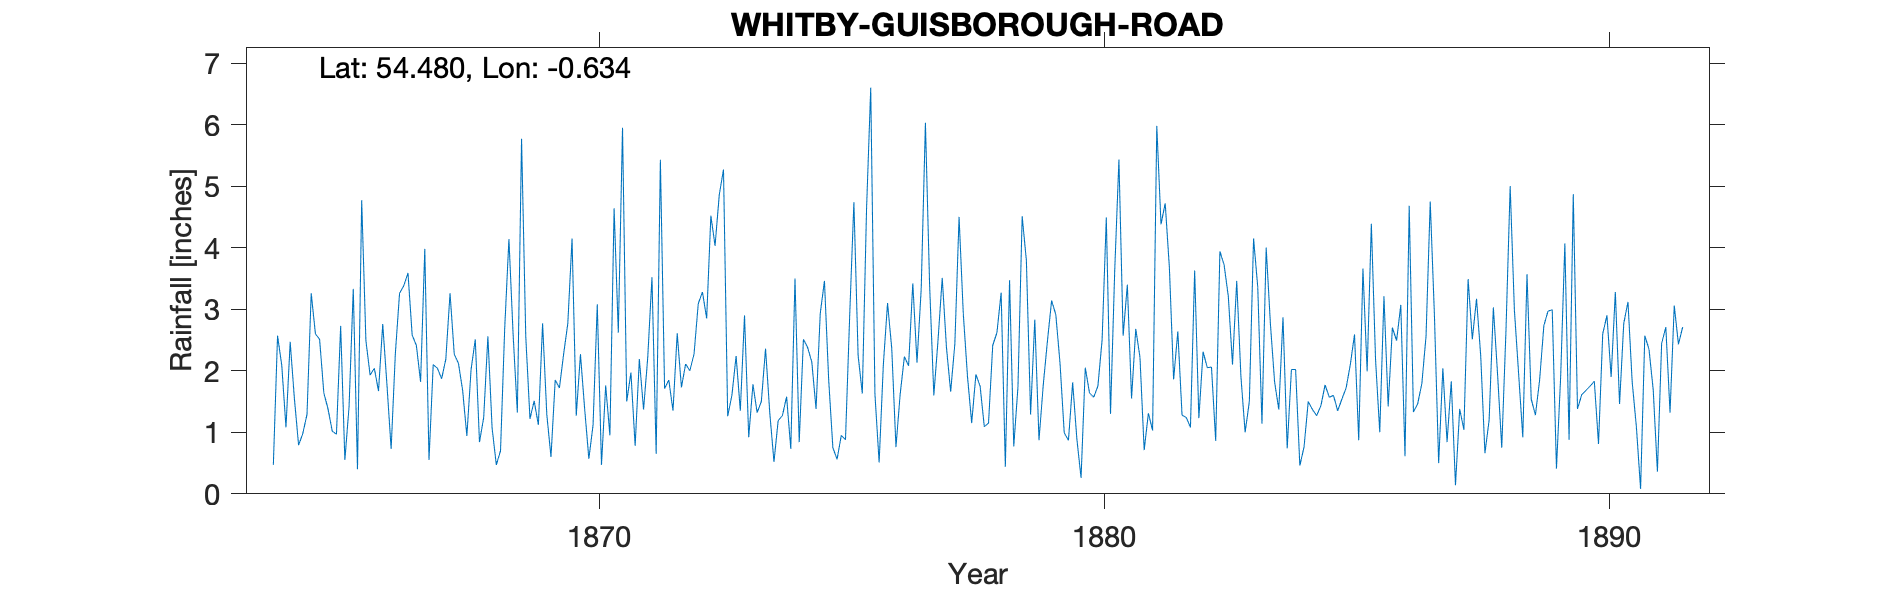

Values plotted in this chart, from the file beside it:
WHITBY - GUISBOROUGH ROAD, , , , , , , , , , , , , , , , , , , , , , , 
Grid ref, NZ886103, Long, -0.634, Lat, 54.48, Elevation, 184, ft, , , , , , , , , , , , , , , 
Station no, RR2412, , , , , , , , , , , , , , , , , , , , , , 
, 1864, 1865, 1866, 1867, 1868, 1869, 1870, 1871, 1872, 1873, 1874, 1875, 1876, 1877, 1878, 1879, 1880, 1881, 1882, 1883, 1884, 1885, 1886
January, 0.47, 1.64, 2.04, 3.98, 2.51, 2.56, 1.27, 1.50, 2.61, 1.26, 1.19, 1.86, 0.51, 3.39, 1.75, 1.29, 0.26, 1.55, 1.28, 2.10, 2.87, 1.60, 3.21
February, 2.57, 1.38, 1.67, 0.55, 0.84, 1.22, 2.27, 1.97, 1.73, 1.60, 1.27, 0.75, 2.10, 1.60, 1.09, 2.83, 2.05, 2.68, 1.24, 3.46, 0.74, 1.35, 1.42
March, 2.09, 1.02, 2.76, 2.10, 1.24, 1.51, 1.38, 0.78, 2.11, 2.24, 1.58, 0.56, 3.10, 2.50, 1.15, 0.87, 1.64, 2.22, 1.08, 1.90, 2.02, 1.54, 2.70
April, 1.08, 0.97, 1.78, 2.04, 2.56, 1.12, 0.57, 2.19, 2.00, 1.35, 0.73, 0.95, 2.36, 3.51, 2.41, 1.76, 1.57, 0.71, 3.63, 1.00, 2.02, 1.72, 2.49
May, 2.47, 2.73, 0.73, 1.87, 1.07, 2.77, 1.12, 1.37, 2.27, 2.90, 3.50, 0.88, 0.76, 2.38, 2.62, 2.48, 1.75, 1.31, 1.23, 1.50, 0.46, 2.10, 3.07
June, 1.55, 0.55, 2.28, 2.19, 0.47, 1.29, 3.08, 2.22, 3.09, 0.92, 0.84, 2.90, 1.62, 1.66, 3.27, 3.14, 2.50, 1.03, 2.31, 4.15, 0.76, 2.59, 0.61
July, 0.79, 1.42, 3.26, 3.26, 0.70, 0.60, 0.47, 3.52, 3.28, 1.78, 2.51, 4.74, 2.23, 2.44, 0.44, 2.91, 4.49, 5.98, 2.05, 3.36, 1.50, 0.87, 4.68
August, 0.98, 3.33, 3.38, 2.27, 2.70, 1.85, 1.76, 0.65, 2.85, 1.32, 2.38, 2.25, 2.08, 4.50, 3.47, 2.12, 1.30, 4.38, 2.06, 1.14, 1.37, 3.66, 1.33
September, 1.29, 0.40, 3.59, 2.12, 4.14, 1.72, 0.95, 5.43, 4.52, 1.50, 2.14, 1.63, 3.42, 2.93, 0.77, 0.99, 3.63, 4.72, 0.86, 4.00, 1.27, 1.99, 1.46
October, 3.26, 4.77, 2.58, 1.68, 2.58, 2.27, 4.64, 1.71, 4.03, 2.36, 1.38, 4.61, 2.13, 1.91, 1.74, 0.87, 5.43, 3.67, 3.94, 2.77, 1.43, 4.39, 1.79
November, 2.60, 2.49, 2.41, 0.94, 1.32, 2.77, 2.62, 1.85, 4.86, 1.32, 2.93, 6.60, 3.33, 1.15, 4.51, 1.81, 2.57, 1.86, 3.72, 1.82, 1.77, 2.18, 2.56
December, 2.51, 1.93, 1.82, 2.02, 5.77, 4.15, 5.95, 1.35, 5.27, 0.52, 3.46, 1.62, 6.03, 1.94, 3.79, 0.89, 3.40, 2.64, 3.21, 1.37, 1.57, 1.00, 4.75
Total, 21.66, 22.63, 28.30, 25.02, 25.90, 23.83, 26.08, 24.54, 38.62, 19.07, 23.91, 29.35, 29.67, 29.91, 27.01, 21.96, 30.59, 32.75, 26.61, 28.57, 17.78, 24.99, 30.07
TYRain_1860-1869_05_pt1/191, , , , , , , , , , , , , , , , , , , , , , , 
TYRain_1870-1879_08_pt3/062, , , , , , , , , , , , , , , , , , , , , , , 
TYRain_1880-1889_11_pt2/054, , , , , , , , , , , , , , , , , , , , , , , 
TYRain_1890-1899_17_pt1/200, , , , , , , , , , , , , , , , , , , , , , , 
# The observer, Mr Simpson, lived at Sta…, , , , , , , , , , , , , , , , , , , , , , , 
